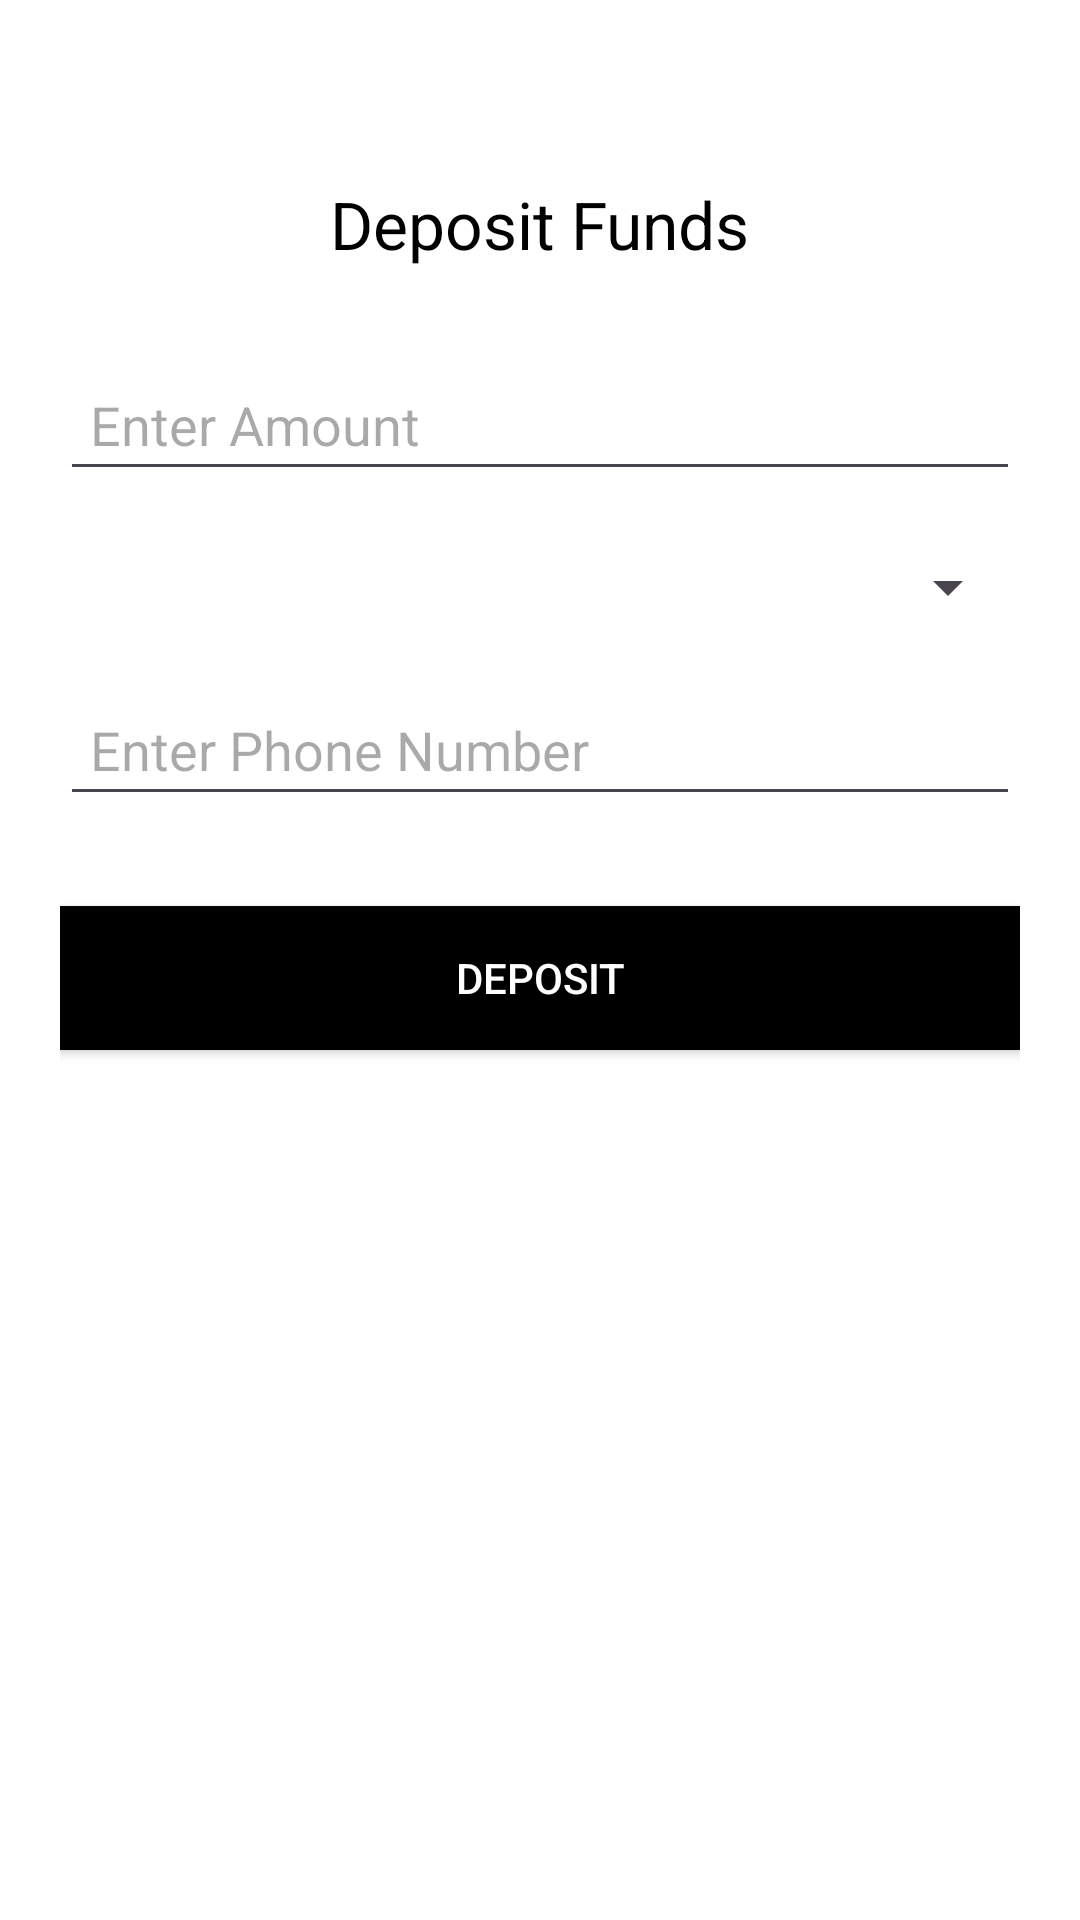

Produce the Android XML layout that renders to this screen, including the resource entries it uses.
<!-- AndroidManifest.xml: application theme Theme.Digtai_Codriver -->
<!-- res/layout/activity_deposit.xml -->
<RelativeLayout xmlns:android="http://schemas.android.com/apk/res/android"
    android:layout_width="match_parent"
    android:layout_height="match_parent"
    android:padding="20dp"
    android:background="@color/white">

    <TextView
        android:id="@+id/titleTextView"
        android:layout_width="wrap_content"
        android:layout_height="wrap_content"
        android:text="Deposit Funds"
        android:textSize="22sp"
        android:textColor="#000000"
        android:layout_centerHorizontal="true"
        android:layout_marginTop="40dp" />

    <EditText
        android:id="@+id/amountEditText"
        android:layout_width="match_parent"
        android:layout_height="wrap_content"
        android:layout_below="@id/titleTextView"
        android:layout_marginTop="30dp"
        android:hint="Enter Amount"
        android:inputType="numberDecimal"
        android:padding="10dp" />

    <Spinner
        android:id="@+id/paymentMethodSpinner"
        android:layout_width="match_parent"
        android:layout_height="wrap_content"
        android:layout_below="@id/amountEditText"
        android:layout_marginTop="20dp"/>

    <EditText
        android:id="@+id/phoneEditText"
        android:layout_width="match_parent"
        android:layout_height="wrap_content"
        android:layout_below="@id/paymentMethodSpinner"
        android:layout_marginTop="20dp"
        android:hint="Enter Phone Number"
        android:inputType="phone"
        android:padding="10dp" />

    <Button
        android:id="@+id/depositButton"
        android:layout_width="match_parent"
        android:layout_height="wrap_content"
        android:text="Deposit"
        android:layout_below="@id/phoneEditText"
        android:layout_marginTop="30dp"
        android:background="#000000"
        android:textColor="#FFFFFF" />
</RelativeLayout>
<!-- resources referenced by this layout -->
<resources>
  <color name="white">#FFFFFFFF</color>
  <style name="Theme.Digtai_Codriver" parent="Base.Theme.Digtai_Codriver" />
  <style name="Base.Theme.Digtai_Codriver" parent="Theme.Material3.DayNight.NoActionBar">
          
          
      </style>
</resources>
